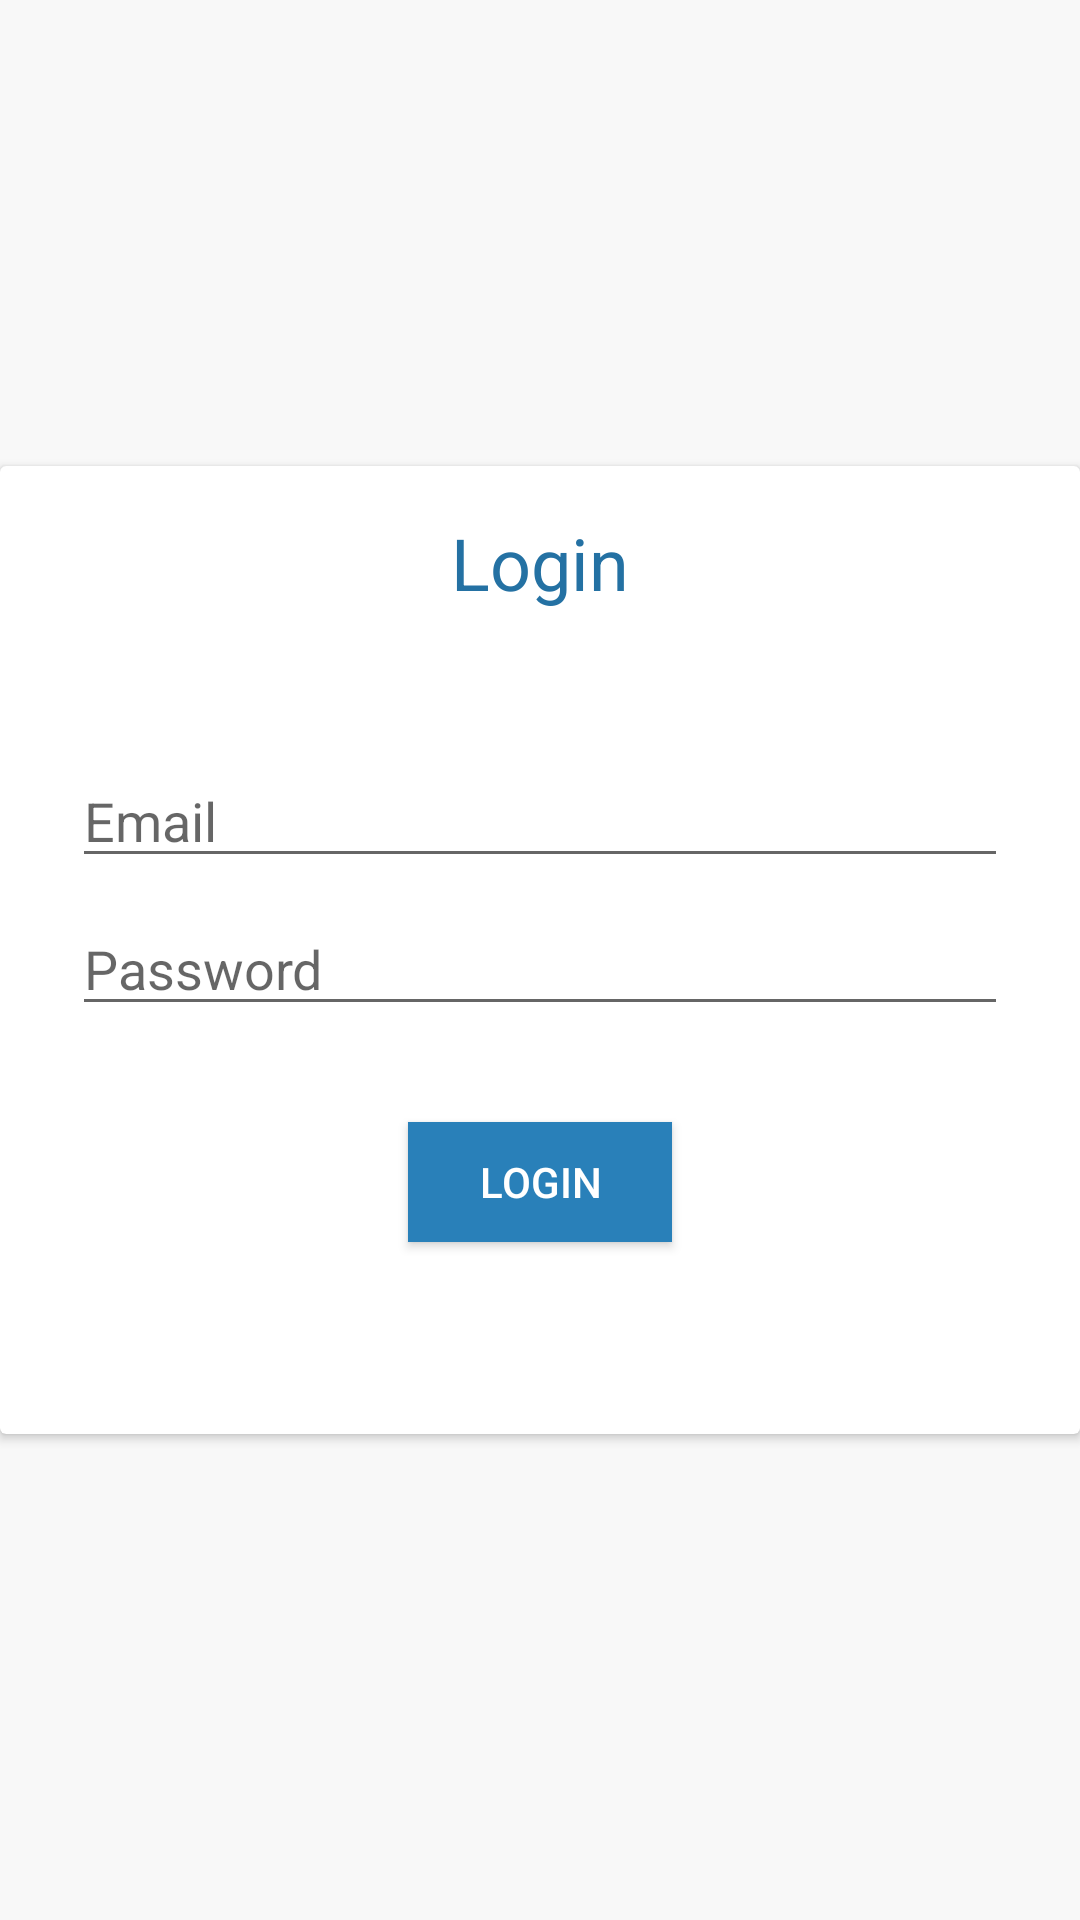

This screen was rendered from an Android layout file. Write that file and the resources it references.
<!-- AndroidManifest.xml: activity theme AppTheme.NoActionBar -->
<!-- res/layout/activity_login.xml -->
<?xml version="1.0" encoding="utf-8"?>
<androidx.core.widget.NestedScrollView
    xmlns:android="http://schemas.android.com/apk/res/android"
    xmlns:app="http://schemas.android.com/apk/res-auto"
    xmlns:tools="http://schemas.android.com/tools"
    android:layout_width="match_parent"
    android:layout_height="match_parent"
    android:scrollbars="vertical"
    android:fillViewport="true">
<androidx.constraintlayout.widget.ConstraintLayout
    android:id="@+id/container"
    android:layout_width="match_parent"
    android:layout_height="match_parent"
    android:background="@color/lightGrayBackground"
    android:paddingLeft="@dimen/activity_horizontal_margin"
    android:paddingTop="@dimen/activity_vertical_margin"
    android:paddingRight="@dimen/activity_horizontal_margin"
    android:paddingBottom="@dimen/activity_vertical_margin"
    tools:context=".login.view.LoginActivity">

    <androidx.cardview.widget.CardView
        android:layout_width="match_parent"
        android:layout_height="wrap_content"
        app:cardBackgroundColor="@android:color/white"
        app:layout_constraintBottom_toBottomOf="parent"
        app:layout_constraintLeft_toLeftOf="parent"
        app:layout_constraintRight_toRightOf="parent"
        app:layout_constraintTop_toTopOf="parent"
        app:layout_constraintVertical_bias="0.49">

        <androidx.constraintlayout.widget.ConstraintLayout
            android:layout_width="match_parent"
            android:layout_height="match_parent">


            <TextView
                android:id="@+id/textLogin"
                android:layout_width="wrap_content"
                android:layout_height="wrap_content"
                android:layout_marginTop="32dp"
                android:layout_marginBottom="64dp"
                android:text="@string/action_login"
                android:textColor="@color/colorPrimary"
                android:textSize="24sp"
                android:textStyle="normal"
                app:layout_constraintBottom_toTopOf="@+id/username"
                app:layout_constraintEnd_toEndOf="parent"
                app:layout_constraintStart_toStartOf="parent"
                app:layout_constraintTop_toTopOf="parent" />

            <EditText
                android:id="@+id/username"
                android:layout_width="0dp"
                android:layout_height="wrap_content"
                android:layout_marginStart="24dp"
                android:layout_marginTop="96dp"
                android:layout_marginEnd="24dp"
                android:hint="@string/prompt_email"
                android:inputType="textEmailAddress"
                android:selectAllOnFocus="true"
                app:layout_constraintEnd_toEndOf="parent"
                app:layout_constraintStart_toStartOf="parent"
                app:layout_constraintTop_toTopOf="parent" />

            <EditText
                android:id="@+id/password"
                android:layout_width="0dp"
                android:layout_height="wrap_content"
                  android:layout_marginStart="24dp"
                android:layout_marginTop="8dp"
                android:layout_marginEnd="24dp"
                android:hint="@string/prompt_password"
                android:imeActionLabel="@string/action_login_short"
                android:imeOptions="actionDone"
                android:inputType="textPassword"
                android:selectAllOnFocus="true"
                app:layout_constraintEnd_toEndOf="parent"
                app:layout_constraintStart_toStartOf="parent"
                app:layout_constraintTop_toBottomOf="@+id/username" />

            <Button
                android:id="@+id/buttonLogin"
                android:layout_width="wrap_content"
                android:layout_height="40dp"
                android:layout_gravity="start"
                android:layout_marginStart="48dp"
                android:layout_marginTop="32dp"
                android:layout_marginEnd="48dp"
                android:layout_marginBottom="64dp"
                android:background="@color/colorAccent"
                android:padding="8dp"
                android:text="@string/action_login"
                android:textColor="@android:color/white"
                app:layout_constraintBottom_toBottomOf="parent"
                app:layout_constraintEnd_toEndOf="parent"
                app:layout_constraintStart_toStartOf="parent"
                app:layout_constraintTop_toBottomOf="@+id/password"
                app:layout_constraintVertical_bias="0.2" />

            <ProgressBar
                android:id="@+id/loading"
                android:layout_width="wrap_content"
                android:layout_height="wrap_content"
                android:layout_gravity="center"
                android:layout_marginStart="32dp"
                android:layout_marginTop="64dp"
                android:layout_marginEnd="32dp"
                android:layout_marginBottom="64dp"
                app:layout_constraintBottom_toBottomOf="parent"
                app:layout_constraintEnd_toEndOf="@+id/password"
                app:layout_constraintStart_toStartOf="@+id/password"
                app:layout_constraintTop_toTopOf="parent"
                app:layout_constraintVertical_bias="0.3" />
        </androidx.constraintlayout.widget.ConstraintLayout>
    </androidx.cardview.widget.CardView>
</androidx.constraintlayout.widget.ConstraintLayout>
</androidx.core.widget.NestedScrollView>
<!-- resources referenced by this layout -->
<resources>
  <color name="colorAccent">#2980B9</color>
  <color name="colorPrimary">#2471A3 </color>
  <color name="lightGrayBackground">#F8F8F8</color>
  <string name="action_login">Login</string>
  <string name="action_login_short">Login</string>
  <string name="prompt_email">Email</string>
  <string name="prompt_password">Password</string>
  <style name="AppTheme.NoActionBar" parent="Theme.AppCompat.Light.DarkActionBar">
          <item name="colorPrimary">@color/colorPrimary</item>
          <item name="colorPrimaryDark">@color/colorPrimaryDark</item>
          <item name="colorAccent">@color/colorAccent</item>
          <item name="windowActionBar">false</item>
          <item name="windowNoTitle">true</item>
          <item name="android:windowFullscreen">true</item>
      </style>
  <color name="colorPrimaryDark">#1F618D </color>
</resources>
